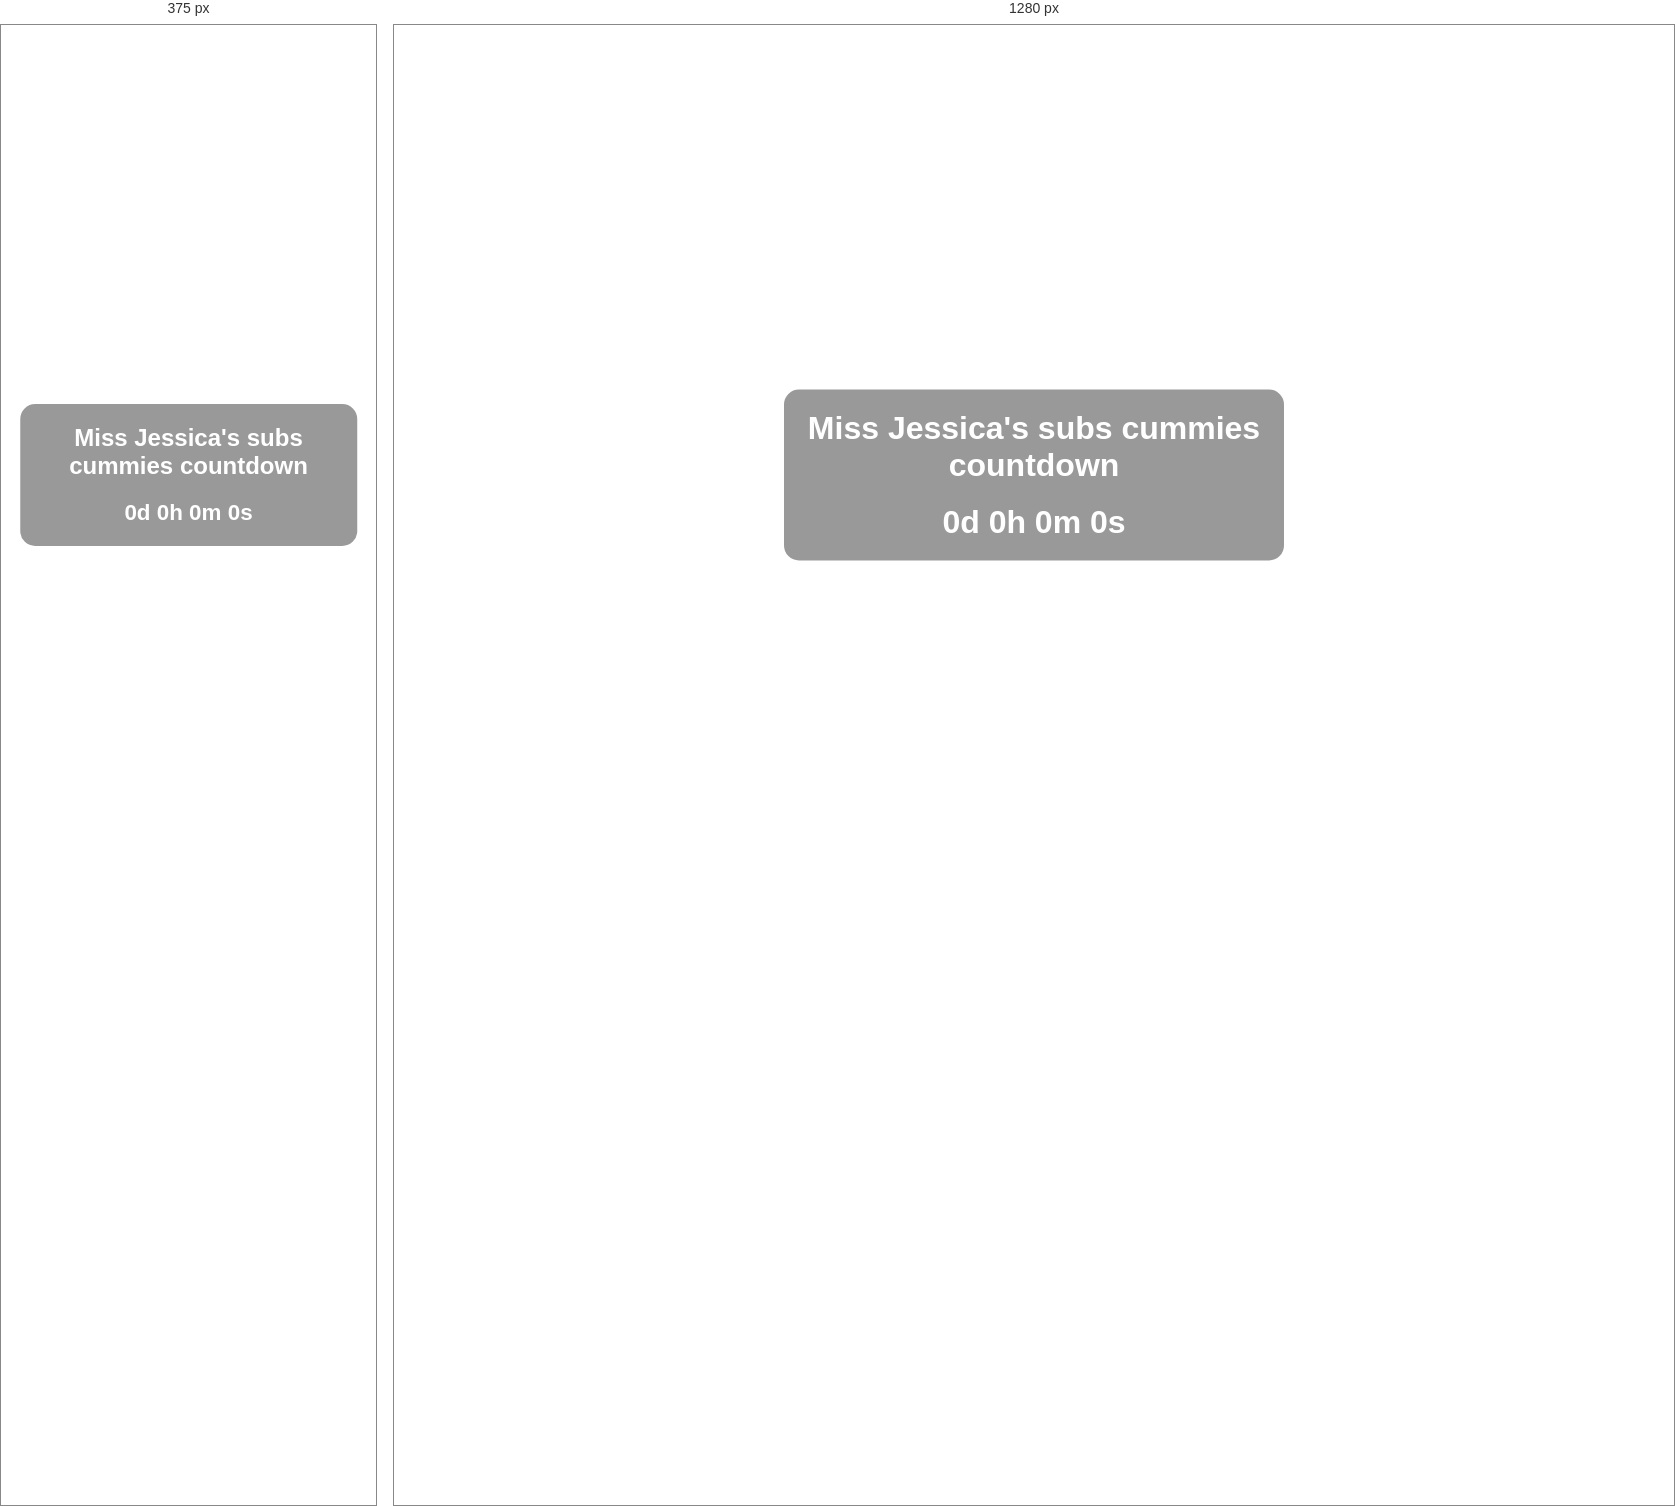
Rendered at 375 px and 1280 px, left to right.

<!-- file: index.html -->
<!DOCTYPE html>
<html lang="en">
<head>
  <meta charset="UTF-8">
  <meta name="viewport" content="width=device-width, initial-scale=1.0">
  <title>Countdown</title>
  <link rel="stylesheet" href="style.css">
</head>
<body>

<div class="slideshow"></div>

<div class="overlay">
  <h1>Miss Jessica's subs cummies countdown</h1>
  <div id="countdown">
    <span id="days">0</span>d
    <span id="hours">0</span>h
    <span id="minutes">0</span>m
    <span id="seconds">0</span>s
  </div>
</div>

<script src="script.js"></script>

</body>
</html>


/* @media block from style.css */
@media (max-width: 600px) {
  h1 {
    font-size: 1.5rem;
  }

  #countdown {
    font-size: 1.4rem;
  }
}